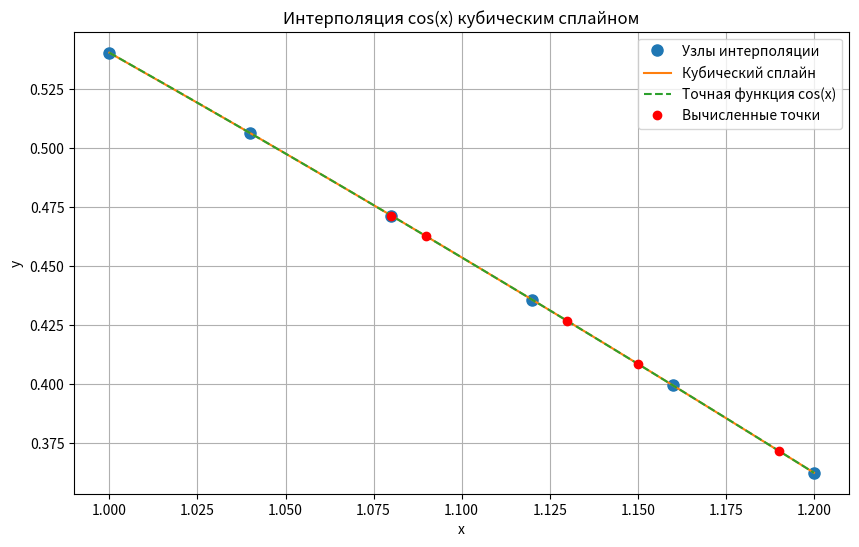

This chart was generated by the following Python code:
import numpy as np
from scipy.interpolate import CubicSpline
import matplotlib.pyplot as plt

# Задаем равномерные узлы интерполяции с шагом h = 0.04
h = 0.04
x = np.arange(1.00, 1.20 + h, h)  # равномерное разбиение

# Выбираем функцию для интерполяции (например, cos(x))
y = np.cos(x)

# Создаем кубический сплайн
cs = CubicSpline(x, y, bc_type='natural')

# Точки, в которых нужно найти значение сплайна
points = [1.08, 1.09, 1.13, 1.15, 1.19]

# Вычисляем значения сплайна в указанных точках
spline_values = cs(points)

# Вывод результатов
print("Кубический сплайн:")
for point, value in zip(points, spline_values):
    print(f"S({point:.2f}) = {value:.6f}")

# Точные значения cos(x) для сравнения
exact_values = np.cos(points)
print("\nТочное значение cos(x):")
for point, exact_val in zip(points, exact_values):
    print(f"cos({point:.2f}) = {exact_val:.6f}")

# Вычисляем погрешность
print("\nПогрешность:")
for point, spline_val, exact_val in zip(points, spline_values, exact_values):
    error = abs(spline_val - exact_val)
    print(f"Погрешность {point:.2f} = {error:.6f}")

# Строим график
plt.figure(figsize=(10, 6))
plt.plot(x, y, 'o', label='Узлы интерполяции', markersize=8)
xs = np.linspace(1.00, 1.20, 100)
plt.plot(xs, cs(xs), label='Кубический сплайн')
plt.plot(xs, np.cos(xs), '--', label='Точная функция cos(x)')
plt.plot(points, spline_values, 'ro', label='Вычисленные точки')
plt.title('Интерполяция cos(x) кубическим сплайном')
plt.xlabel('x')
plt.ylabel('y')
plt.legend()
plt.grid(True)
plt.show()
